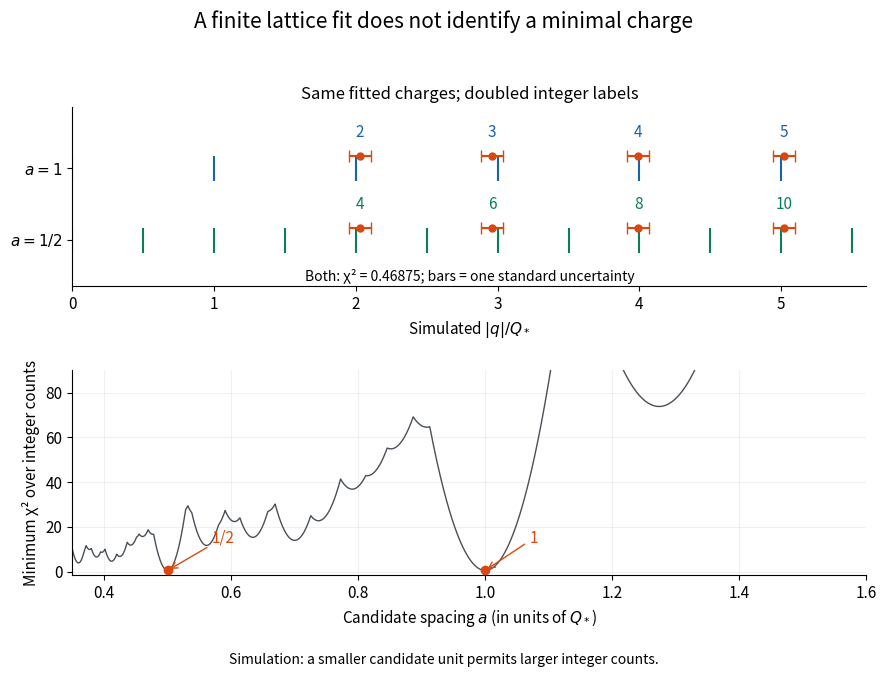

Here is the Python script that generated this plot: (Note: this script raises an exception after producing the figure.)
"""Original charge-lattice ambiguity; Python 3.14, NumPy 2.3.5, Matplotlib 3.10.7.

Run from _media; emits oil-drop-charge-lattice-identifiability.png in CWD.
All readings are simulated and expressed in an arbitrary reference charge.
"""
from pathlib import Path

import matplotlib.pyplot as plt
import numpy as np


def main():
    y = np.array([2.03, 2.96, 5.02, 3.99])
    sigma = 0.08
    n = np.array([2, 3, 5, 4])
    fit = np.dot(n, y) / np.dot(n, n)
    chi2 = np.sum(((y - n * fit) / sigma) ** 2)
    assert np.isclose(fit, 1.0) and np.isclose(chi2, 0.46875)
    assert np.allclose(n * fit, (2 * n) * (fit / 2))
    plt.rcParams.update({"font.size": 11, "axes.spines.top": False,
                         "axes.spines.right": False, "figure.facecolor": "white"})
    fig, (ax, score) = plt.subplots(2, 1, figsize=(9, 6.8),
                                   gridspec_kw={"height_ratios": [1.4, 1.6]})
    for row, a, color in [(2, 1.0, "#1864ab"), (1, 0.5, "#087f5b")]:
        lattice = np.arange(0, 5.6, a)
        ax.plot(lattice, np.full_like(lattice, row), "|", ms=18,
                color=color, mew=1.5)
        ax.errorbar(y, np.full(4, row + 0.17), xerr=sigma, fmt="o",
                    capsize=4, color="#d9480f", ms=5)
        labels = np.rint(y / a).astype(int)
        for loc, label in zip(y, labels):
            ax.text(loc, row + 0.43, str(label), ha="center", color=color)
    ax.set(yticks=[1, 2], yticklabels=[r"$a=1/2$", r"$a=1$"],
           ylim=(0.35, 2.85), xlim=(0, 5.6), xlabel=r"Simulated $|q|/Q_*$")
    ax.set_title("Same fitted charges; doubled integer labels", fontsize=12)
    ax.text(0.5, 0.03, "Both: χ² = 0.46875; bars = one standard uncertainty",
            transform=ax.transAxes, ha="center", fontsize=10)
    candidates = np.linspace(0.35, 1.6, 12000)
    assignments = np.rint(y[:, None] / candidates)
    loss = np.sum(((y[:, None] - assignments * candidates) / sigma) ** 2, axis=0)
    score.plot(candidates, loss, color="#495057", lw=1)
    score.plot([0.5, 1], [chi2, chi2], "o", color="#d9480f", zorder=3)
    for a, label in [(0.5, "1/2"), (1.0, "1")]:
        score.annotate(label, (a, chi2), xytext=(a + 0.07, 13),
                       arrowprops={"arrowstyle": "->", "color": "#d9480f"},
                       color="#d9480f")
    score.set(xlim=(0.35, 1.6), ylim=(-1.5, 90),
              xlabel=r"Candidate spacing $a$ (in units of $Q_*$)",
              ylabel="Minimum χ² over integer counts")
    score.grid(alpha=0.18)
    fig.suptitle("A finite lattice fit does not identify a minimal charge", fontsize=15)
    fig.text(0.5, 0.018, "Simulation: a smaller candidate unit permits larger integer counts.",
             ha="center", fontsize=10)
    fig.tight_layout(rect=(0, 0.045, 1, 0.95), h_pad=2)
    fig.savefig(Path(__file__).stem + ".png", dpi=130, facecolor="white")
    plt.close(fig)


if __name__ == "__main__":
    main()
